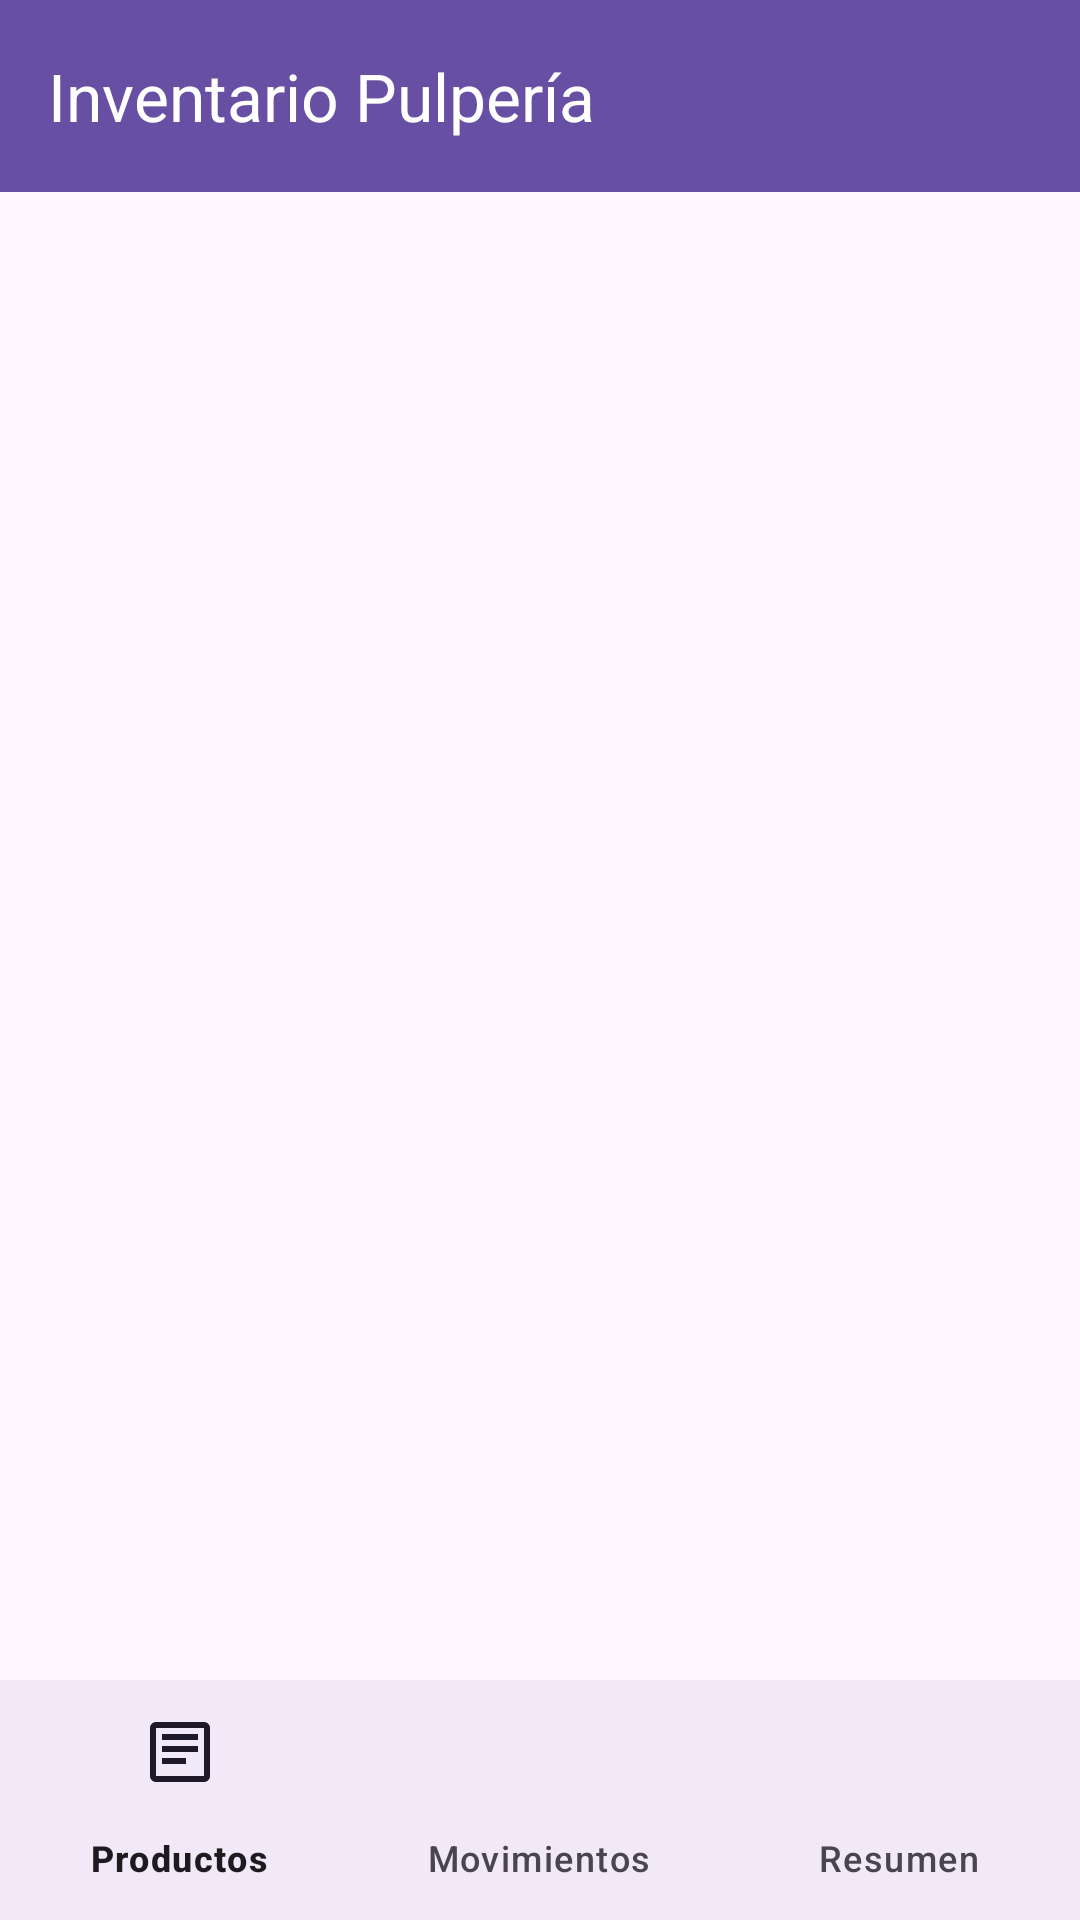

Layout XML and referenced resources for this Android screen:
<!-- AndroidManifest.xml: application theme Theme.Ejercicio12InventarioSimpleParaPulpería -->
<!-- res/layout/activity_main.xml -->
<?xml version="1.0" encoding="utf-8"?>
<androidx.constraintlayout.widget.ConstraintLayout xmlns:android="http://schemas.android.com/apk/res/android"
    xmlns:app="http://schemas.android.com/apk/res-auto"
    xmlns:tools="http://schemas.android.com/tools"
    android:id="@+id/main"
    android:layout_width="match_parent"
    android:layout_height="match_parent"
    tools:context=".MainActivity">

    <com.google.android.material.appbar.AppBarLayout
        android:id="@+id/appBarLayout"
        android:layout_width="match_parent"
        android:layout_height="wrap_content"
        app:layout_constraintEnd_toEndOf="parent"
        app:layout_constraintStart_toStartOf="parent"
        app:layout_constraintTop_toTopOf="parent">

        <com.google.android.material.appbar.MaterialToolbar
            android:id="@+id/toolbar"
            android:layout_width="match_parent"
            android:layout_height="?attr/actionBarSize"
            android:background="?attr/colorPrimary"
            app:title="@string/app_name"
            app:titleTextColor="@color/white" />

    </com.google.android.material.appbar.AppBarLayout>

    <FrameLayout
        android:id="@+id/fragment_container"
        android:layout_width="0dp"
        android:layout_height="0dp"
        app:layout_constraintBottom_toTopOf="@id/bottom_navigation"
        app:layout_constraintEnd_toEndOf="parent"
        app:layout_constraintStart_toStartOf="parent"
        app:layout_constraintTop_toBottomOf="@id/appBarLayout" />

    <com.google.android.material.bottomnavigation.BottomNavigationView
        android:id="@+id/bottom_navigation"
        android:layout_width="match_parent"
        android:layout_height="wrap_content"
        android:background="?android:attr/windowBackground"
        app:layout_constraintBottom_toBottomOf="parent"
        app:layout_constraintEnd_toEndOf="parent"
        app:layout_constraintStart_toStartOf="parent"
        app:menu="@menu/bottom_nav_menu" />

</androidx.constraintlayout.widget.ConstraintLayout>
<!-- resources referenced by this layout -->
<resources>
  <color name="white">#FFFFFFFF</color>
  <string name="app_name">Inventario Pulpería</string>
  <style name="Theme.Ejercicio12InventarioSimpleParaPulpería" parent="Base.Theme.Ejercicio12InventarioSimpleParaPulpería" />
  <style name="Base.Theme.Ejercicio12InventarioSimpleParaPulpería" parent="Theme.Material3.DayNight.NoActionBar">
          
          
      </style>
</resources>
